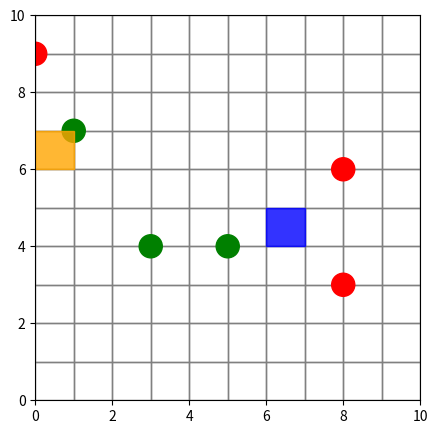

Recreate this plot in Python.
import numpy as np
import matplotlib.pyplot as plt
import matplotlib.patches as patches
import random

# ==============================
# Multi-Agent Delivery Environment
# ==============================
class DroneDeliveryEnv:
    def __init__(self, grid_size=10, num_agents=2, num_packages=3, max_steps=200):
        self.grid_size = grid_size
        self.num_agents = num_agents
        self.num_packages = num_packages
        self.max_steps = max_steps

        # Agent positions
        self.agent_pos = None
        self.agent_has = None  # Which package the agent carries (-1 = none)

        # Packages: (pickup_pos, delivery_pos, picked, delivered)
        self.packages = None

        self.step_count = 0

        # Rendering
        self.fig = None
        self.ax = None

    # -----------------------------
    # Reset environment
    # -----------------------------
    def reset(self):
        self.step_count = 0

        # Place agents randomly
        self.agent_pos = [self._random_empty_cell([]) for _ in range(self.num_agents)]
        self.agent_has = [-1 for _ in range(self.num_agents)]

        # Generate packages
        self.packages = []
        used = self.agent_pos.copy()
        for _ in range(self.num_packages):
            pick = self._random_empty_cell(used)
            used.append(pick)
            drop = self._random_empty_cell(used)
            used.append(drop)
            self.packages.append([pick, drop, False, False])

        return self._get_obs()

    # -----------------------------
    # Random empty cell generator
    # -----------------------------
    def _random_empty_cell(self, occupied):
        while True:
            pos = (np.random.randint(self.grid_size), np.random.randint(self.grid_size))
            if pos not in occupied:
                return pos

    # -----------------------------
    # Observation
    # -----------------------------
    def _get_obs(self):
        """Returns list[agent] = dict(state)"""
        obs = []
        for i in range(self.num_agents):
            agent_state = {
                "agent_pos": self.agent_pos[i],
                "carrying": self.agent_has[i],
                "packages": self.packages,
                "other_agent": self.agent_pos[1-i],
            }
            obs.append(agent_state)
        return obs

    # -----------------------------
    # Step function
    # actions: list of integer actions for each agent
    # Action mapping:
    # 0 stay
    # 1 up
    # 2 down
    # 3 left
    # 4 right
    # 5 pick
    # 6 deliver
    # -----------------------------
    def step(self, actions):
        rewards = [0, 0]
        done = False

        # Move agents
        for i in range(self.num_agents):
            a = actions[i]
            x, y = self.agent_pos[i]

            if a == 1:  # up
                x = max(0, x - 1)
            elif a == 2:  # down
                x = min(self.grid_size - 1, x + 1)
            elif a == 3:  # left
                y = max(0, y - 1)
            elif a == 4:  # right
                y = min(self.grid_size - 1, y + 1)

            self.agent_pos[i] = (x, y)

        # Collision penalty
        if self.agent_pos[0] == self.agent_pos[1]:
            rewards[0] -= 5
            rewards[1] -= 5

        # Pick / Deliver actions
        for i in range(self.num_agents):
            pos = self.agent_pos[i]
            carry = self.agent_has[i]
            action = actions[i]

            # pick
            if action == 5 and carry == -1:
                for pid, pack in enumerate(self.packages):
                    pick, drop, picked, delivered = pack
                    if not picked and pos == pick:
                        self.agent_has[i] = pid
                        pack[2] = True  # mark picked
                        rewards[i] += 1
                        break

            # deliver
            if action == 6 and carry != -1:
                pid = carry
                pick, drop, picked, delivered = self.packages[pid]
                if pos == drop and picked and not delivered:
                    self.agent_has[i] = -1
                    self.packages[pid][3] = True
                    rewards[i] += 10

        # Check if all delivered
        if all(p[3] for p in self.packages):
            done = True
            rewards = [r + 5 for r in rewards]

        self.step_count += 1
        if self.step_count >= self.max_steps:
            done = True

        return self._get_obs(), rewards, done, {}

    # -----------------------------
    # Rendering
    # -----------------------------
    def render(self):
        if self.fig is None:
            self.fig, self.ax = plt.subplots(figsize=(5, 5))

        self.ax.clear()

        # Grid
        for x in range(self.grid_size):
            for y in range(self.grid_size):
                self.ax.add_patch(patches.Rectangle((y, self.grid_size-1-x),
                                                    1, 1,
                                                    fill=False, edgecolor='gray'))

        # Draw packages
        for pid, (pick, drop, picked, delivered) in enumerate(self.packages):
            px, py = pick
            dx, dy = drop

            px = (py, self.grid_size - 1 - px)
            dx = (dy, self.grid_size - 1 - dx)

            # pickup point
            if not picked:
                self.ax.add_patch(patches.Circle(px, 0.3, color="red"))
            # carry state (do nothing)
            # delivery point
            if not delivered:
                self.ax.add_patch(patches.Circle(dx, 0.3, color="green"))

        # Draw agents
        colors = ["blue", "orange"]
        for i in range(self.num_agents):
            x, y = self.agent_pos[i]
            cx, cy = y, self.grid_size - 1 - x
            self.ax.add_patch(patches.Rectangle((cx, cy), 1, 1,
                                                color=colors[i], alpha=0.8))

            if self.agent_has[i] != -1:
                self.ax.text(cx+0.3, cy+0.3, "P", color="white", fontsize=12)

        self.ax.set_xlim(0, self.grid_size)
        self.ax.set_ylim(0, self.grid_size)
        self.ax.set_aspect("equal")
        plt.pause(0.01)

# ==============================
# Example execution
# ==============================
if __name__ == "__main__":
    env = DroneDeliveryEnv()
    obs = env.reset()

    for t in range(50):
        # random actions
        actions = [np.random.randint(0, 7) for _ in range(2)]
        obs, rew, done, info = env.step(actions)
        env.render()
        if done:
            break

    plt.show()
